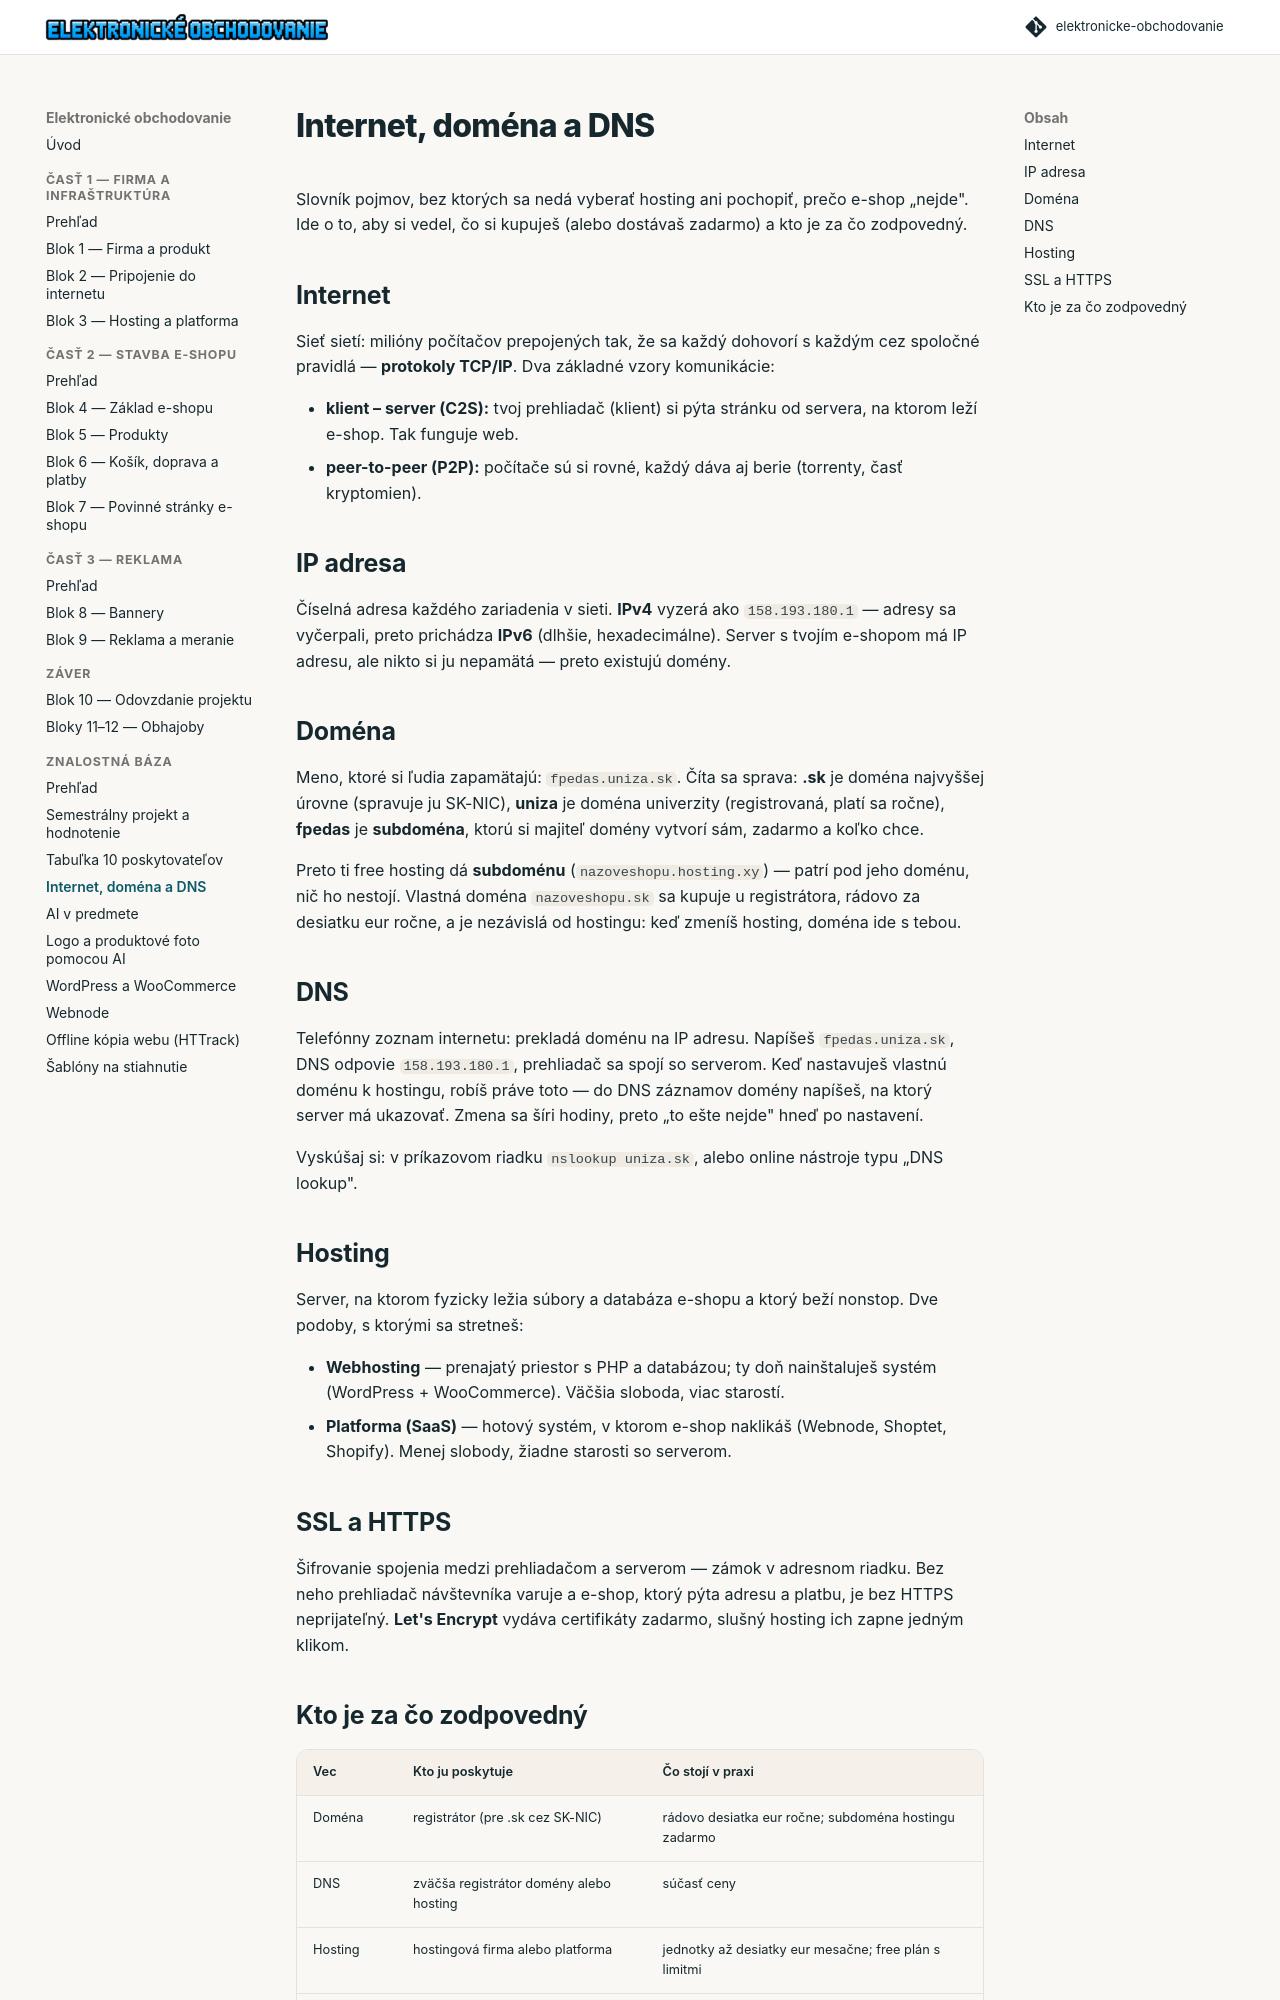

repository: saman1001/elektronicke-obchodovanie · page: znalostna-baza/internet-domena-dns.html · generator: mkdocs

# Internet, doména a DNS

Slovník pojmov, bez ktorých sa nedá vyberať hosting ani pochopiť, prečo e-shop „nejde". Ide o to, aby si vedel, čo si kupuješ (alebo dostávaš zadarmo) a kto je za čo zodpovedný.

## Internet

Sieť sietí: milióny počítačov prepojených tak, že sa každý dohovorí s každým cez spoločné pravidlá — **protokoly TCP/IP**. Dva základné vzory komunikácie:

- **klient – server (C2S):** tvoj prehliadač (klient) si pýta stránku od servera, na ktorom leží e-shop. Tak funguje web.
- **peer-to-peer (P2P):** počítače sú si rovné, každý dáva aj berie (torrenty, časť kryptomien).

## IP adresa

Číselná adresa každého zariadenia v sieti. **IPv4** vyzerá ako `158.193.180.1` — adresy sa vyčerpali, preto prichádza **IPv6** (dlhšie, hexadecimálne). Server s tvojím e-shopom má IP adresu, ale nikto si ju nepamätá — preto existujú domény.

## Doména

Meno, ktoré si ľudia zapamätajú: `fpedas.uniza.sk`. Číta sa sprava: **.sk** je doména najvyššej úrovne (spravuje ju SK-NIC), **uniza** je doména univerzity (registrovaná, platí sa ročne), **fpedas** je **subdoména**, ktorú si majiteľ domény vytvorí sám, zadarmo a koľko chce.

Preto ti free hosting dá **subdoménu** (`nazoveshopu.hosting.xy`) — patrí pod jeho doménu, nič ho nestojí. Vlastná doména `nazoveshopu.sk` sa kupuje u registrátora, rádovo za desiatku eur ročne, a je nezávislá od hostingu: keď zmeníš hosting, doména ide s tebou.

## DNS

Telefónny zoznam internetu: prekladá doménu na IP adresu. Napíšeš `fpedas.uniza.sk`, DNS odpovie `158.193.180.1`, prehliadač sa spojí so serverom. Keď nastavuješ vlastnú doménu k hostingu, robíš práve toto — do DNS záznamov domény napíšeš, na ktorý server má ukazovať. Zmena sa šíri hodiny, preto „to ešte nejde" hneď po nastavení.

Vyskúšaj si: v príkazovom riadku `nslookup uniza.sk`, alebo online nástroje typu „DNS lookup".

## Hosting

Server, na ktorom fyzicky ležia súbory a databáza e-shopu a ktorý beží nonstop. Dve podoby, s ktorými sa stretneš:

- **Webhosting** — prenajatý priestor s PHP a databázou; ty doň nainštaluješ systém (WordPress + WooCommerce). Väčšia sloboda, viac starostí.
- **Platforma (SaaS)** — hotový systém, v ktorom e-shop naklikáš (Webnode, Shoptet, Shopify). Menej slobody, žiadne starosti so serverom.

## SSL a HTTPS

Šifrovanie spojenia medzi prehliadačom a serverom — zámok v adresnom riadku. Bez neho prehliadač návštevníka varuje a e-shop, ktorý pýta adresu a platbu, je bez HTTPS neprijateľný. **Let's Encrypt** vydáva certifikáty zadarmo, slušný hosting ich zapne jedným klikom.
